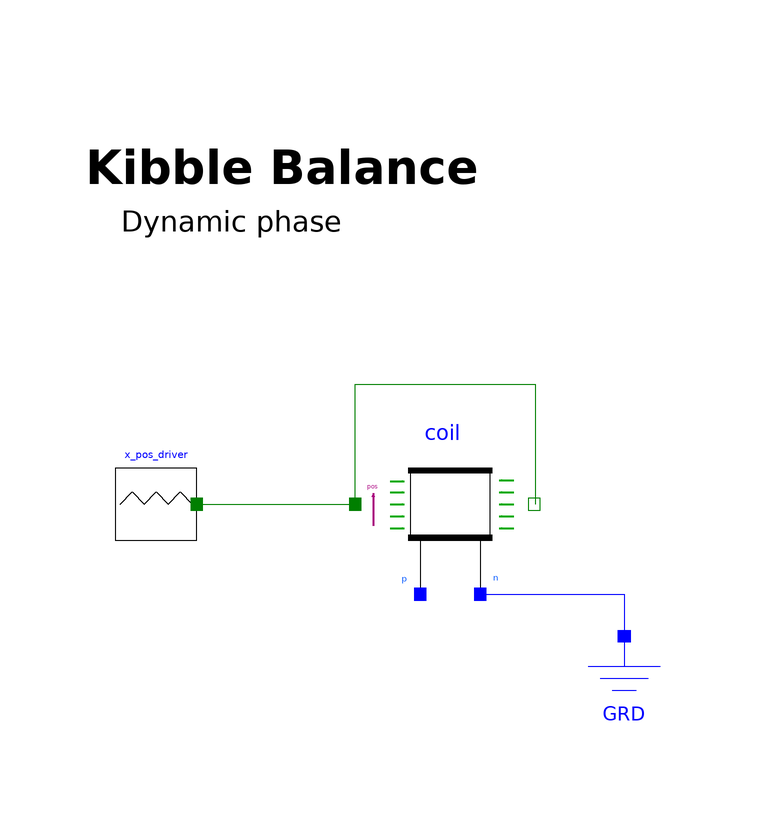

This picture is the connection diagram that the Modelica source below describes through its graphical annotations.

model DynamicPhaseV03
  Modelica.Electrical.Analog.Basic.Ground GRD annotation(
    Placement(transformation(origin = {58, -32}, extent = {{-10, -10}, {10, 10}})));
  BIPMcoil coil(fileName = fileName) annotation(
    Placement(transformation(origin = {28, 0}, extent = {{-15, -15}, {15, 15}})));
  parameter String fileName = "C:/Users/gregor.dudle/OneDrive - OST/aFE/2024_BIPM_Kibble/Simulations/Modelica_Work/Components/BIPM_MagneticField/BIPM_magnetic_field_02.csv";
  triangular_pos x_pos_driver annotation(
    Placement(transformation(origin = {-20, 0}, extent = {{-10, -10}, {10, 10}})));
equation
  connect(coil.pos_a, coil.pos_b) annotation(
    Line(points = {{13.2, 0}, {13.2, 20}, {43.2, 20}, {43.2, 0}}, color = {0, 127, 0}));
  connect(coil.n, GRD.p) annotation(
    Line(points = {{34, -15}, {58, -15}, {58, -23}}, color = {0, 0, 255}));
  connect(x_pos_driver.x_a, coil.pos_a) annotation(
    Line(points = {{-13, 0}, {13, 0}}, color = {0, 127, 0}));
  annotation(
    uses(Modelica(version = "4.0.0")),
  Documentation(info = "<html><head></head><body><div><br></div><div>Experiment to simulate the dynamic phase of the Kibble Balance experiment</div><div>Relies on the following components<h3>Driver</h3></div><div><br></div><div><br></div><div><br></div></body></html>", __OpenModelica_infoHeader = "<html><head></head><body><b>Kibble Balance Simulation</b><div><b><br></b></div></body></html>", revisions = "<html><head></head><body>Version 3<div><br></div></body></html>"),
  Diagram(graphics = {Text(origin = {1, 56}, extent = {{-33, 14}, {33, -14}}, textString = "Kibble Balance", fontSize = 24, textStyle = {TextStyle.Bold, TextStyle.UnderLine}), Text(origin = {1, 47}, extent = {{-27, 3}, {27, -3}}, textString = "Dynamic phase", fontSize = 12, horizontalAlignment = TextAlignment.Left)}));
end DynamicPhaseV03;